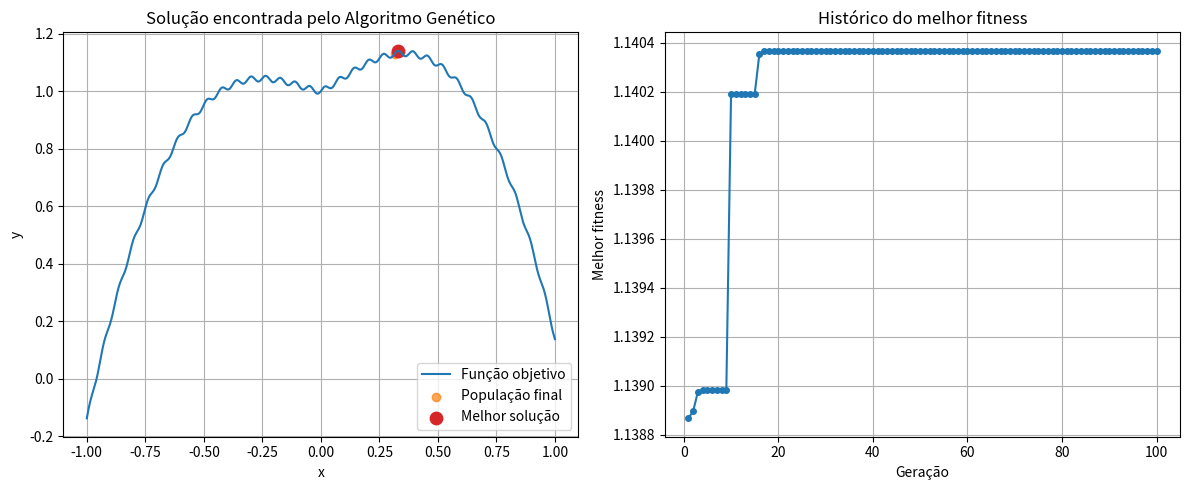

Here is the Python script that generated this plot: (Note: this script raises an exception after producing the figure.)
"""Algoritmo genético para maximizar y = -x^2 - |x^3| + x^{4/3} + x/7 + 1 + 0.01 sin(100 x).
Busca soluções em x no intervalo [-1, 1].

Parâmetros do GA estão concentrados na função `run_genetic_algorithm`
para facilitar ajustes.
"""

import math
import os
import random
from dataclasses import dataclass
from typing import Callable, List, Tuple

import matplotlib.pyplot as plt
import numpy as np


def objective(x: np.ndarray) -> np.ndarray:
    """Avalia a função objetivo para um array de valores x."""
    return (
        -x ** 2
        - np.abs(x ** 3)
        + np.abs(x) ** (4.0 / 3.0)
        + x / 7.0
        + 1.0
        + 0.01 * np.sin(100.0 * x)
    )


@dataclass
class GAParams:
    population_size: int = 5
    generations: int = 20
    crossover_rate: float = 0.2
    mutation_rate: float = 0.05
    mutation_scale: float = 0.01
    tournament_size: int = 3
    elite_size: int = 2
    search_bounds: Tuple[float, float] = (-1.0, 1.0)
    random_seed: int = 42


def initialize_population(params: GAParams) -> np.ndarray:
    low, high = params.search_bounds
    return np.random.uniform(low, high, size=params.population_size)


def tournament_selection(population: np.ndarray, fitness: np.ndarray, params: GAParams) -> np.ndarray:
    selected = []
    for _ in range(params.population_size):
        competitors = np.random.choice(params.population_size, params.tournament_size, replace=False)
        winner = competitors[np.argmax(fitness[competitors])]
        selected.append(population[winner])
    return np.array(selected)


def arithmetic_crossover(parent1: float, parent2: float) -> Tuple[float, float]:
    alpha = random.random()
    child1 = alpha * parent1 + (1 - alpha) * parent2
    child2 = alpha * parent2 + (1 - alpha) * parent1
    return child1, child2


def mutate(solution: float, params: GAParams) -> float:
    if random.random() < params.mutation_rate:
        perturbation = np.random.normal(scale=params.mutation_scale)
        solution += perturbation
    low, high = params.search_bounds
    return float(np.clip(solution, low, high))


def create_new_population(selected: np.ndarray, params: GAParams) -> np.ndarray:
    next_pop = []
    random.shuffle(selected.tolist())

    for i in range(0, params.population_size - params.elite_size, 2):
        parent1 = selected[i]
        parent2 = selected[i + 1]
        if random.random() < params.crossover_rate:
            child1, child2 = arithmetic_crossover(parent1, parent2)
        else:
            child1, child2 = parent1, parent2
        next_pop.append(mutate(child1, params))
        next_pop.append(mutate(child2, params))

    if len(next_pop) > params.population_size - params.elite_size:
        next_pop = next_pop[: params.population_size - params.elite_size]

    return np.array(next_pop)


def run_genetic_algorithm(params: GAParams) -> Tuple[np.ndarray, List[float], float, float]:
    np.random.seed(params.random_seed)
    random.seed(params.random_seed)

    population = initialize_population(params)
    fitness = objective(population)
    fitness_history: List[float] = []

    for generation in range(params.generations):
        elites = population[np.argsort(fitness)[-params.elite_size :]]
        selected = tournament_selection(population, fitness, params)
        offspring = create_new_population(selected, params)
        population = np.concatenate([elites, offspring])
        fitness = objective(population)
        best_fitness = float(np.max(fitness))
        fitness_history.append(best_fitness)


        print(
            f"Geração {generation + 1}/{params.generations}: melhor fitness = {best_fitness:.6f}"
        )

    best_index = int(np.argmax(fitness))
    best_solution = float(population[best_index])
    best_value = float(fitness[best_index])
    return population, fitness_history, best_solution, best_value


def plot_results(params: GAParams, population: np.ndarray, fitness_history: List[float], best_solution: float, best_value: float) -> None:
    x_plot = np.linspace(params.search_bounds[0], params.search_bounds[1], 1000)
    y_plot = objective(x_plot)

    plt.figure(figsize=(12, 5))

    plt.subplot(1, 2, 1)
    plt.plot(x_plot, y_plot, label="Função objetivo", color="tab:blue")
    plt.scatter(population, objective(population), color="tab:orange", alpha=0.7, label="População final")
    plt.scatter([best_solution], [best_value], color="tab:red", s=80, label="Melhor solução")
    plt.title("Solução encontrada pelo Algoritmo Genético")
    plt.xlabel("x")
    plt.ylabel("y")
    plt.legend()
    plt.grid(True)

    plt.subplot(1, 2, 2)
    plt.plot(range(1, len(fitness_history) + 1), fitness_history, marker="o", markersize=4)
    plt.title("Histórico do melhor fitness")
    plt.xlabel("Geração")
    plt.ylabel("Melhor fitness")
    plt.grid(True)

    plt.tight_layout()
    output_path = os.path.join(os.path.dirname(__file__), "genetic_ga_result.png")
    plt.savefig(output_path, dpi=150)
    plt.close()
    print(f"Gráfico salvo em: {output_path}")


def main() -> None:
    params = GAParams(
        population_size=20,
        generations=100,
        crossover_rate=0.85,
        mutation_rate=0.08,
        mutation_scale=0.03,
        tournament_size=4,
        elite_size=3,
        search_bounds=(-1.0, 1.0),
        random_seed=123,
    )

    population, fitness_history, best_solution, best_value = run_genetic_algorithm(params)

    print("\nMelhor solução encontrada:")
    print(f"x = {best_solution:.8f}")
    print(f"y = {best_value:.8f}")

    plot_results(params, population, fitness_history, best_solution, best_value)


if __name__ == "__main__":
    main()
